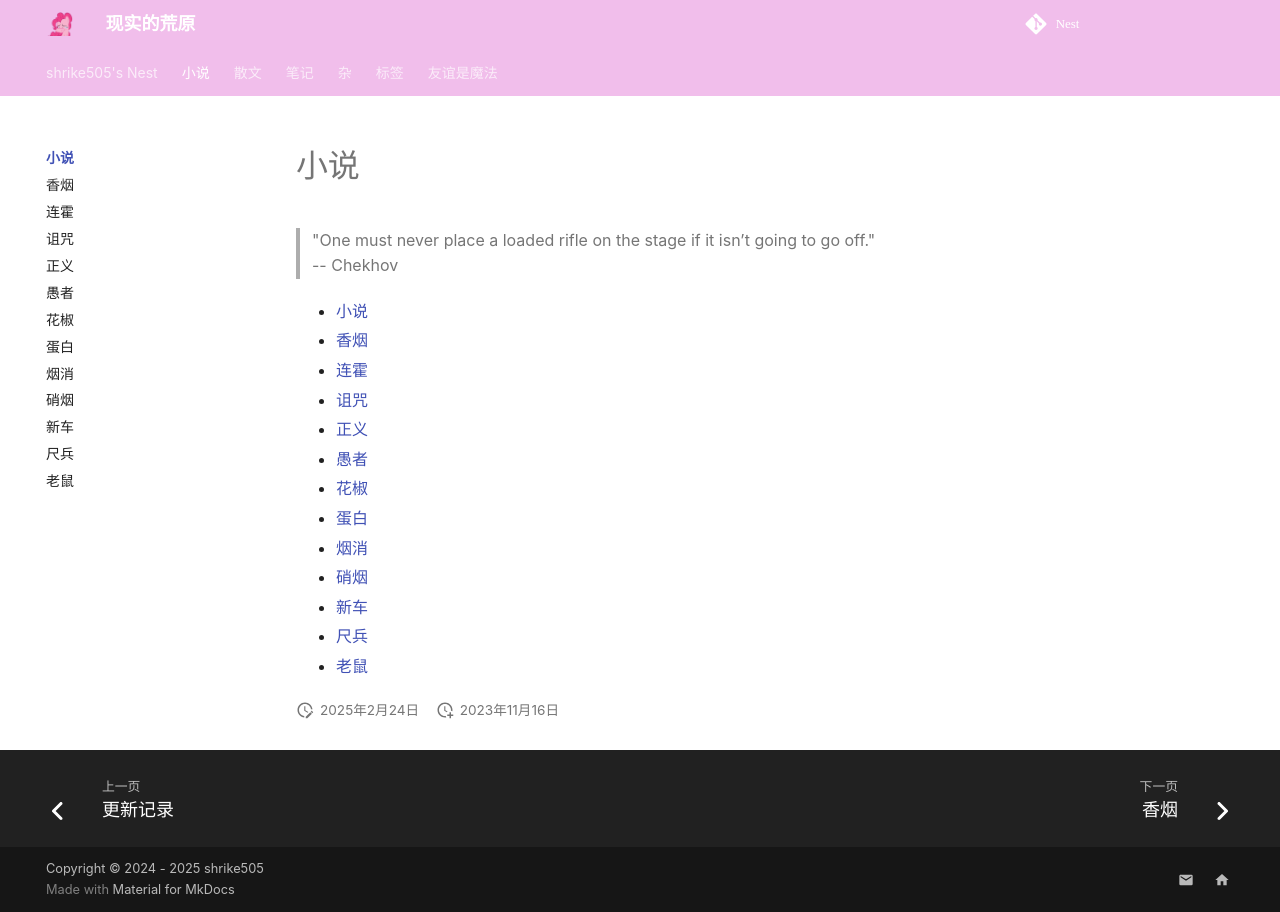

repository: shrike-505/Nest · page: stories/index.html · generator: mkdocs

---
nostatistics: true
---

# 小说

> "One must never place a loaded rifle on the stage if it isn’t going to go off."  
> -- Chekhov

{{ pagetree(subtree) }}
